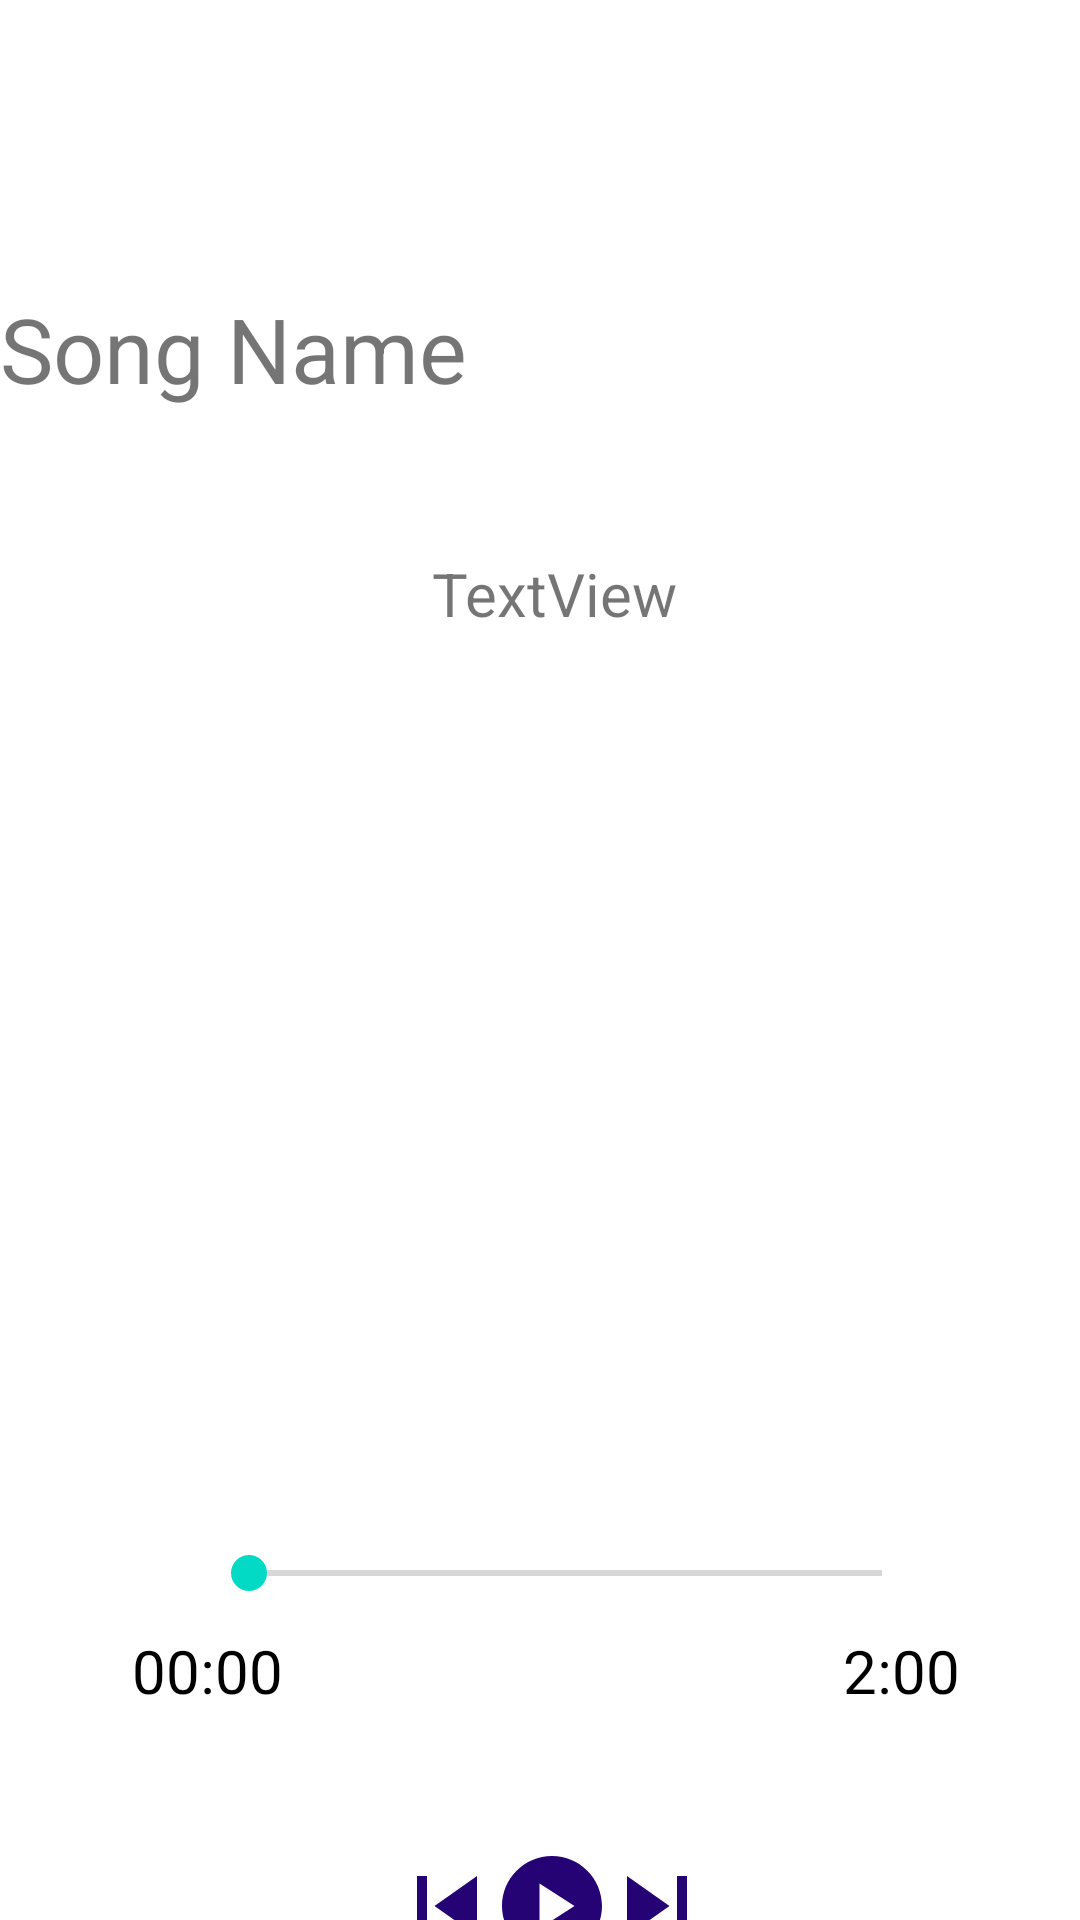

Write the Android layout XML for this screen, with the resource values it uses.
<!-- AndroidManifest.xml: application theme Theme.SMD_Project_Music_App -->
<!-- res/layout/activity_music.xml -->
<?xml version="1.0" encoding="utf-8"?>
<androidx.constraintlayout.widget.ConstraintLayout xmlns:android="http://schemas.android.com/apk/res/android"
    xmlns:app="http://schemas.android.com/apk/res-auto"
    xmlns:tools="http://schemas.android.com/tools"
    android:layout_width="match_parent"
    android:layout_height="match_parent">

    <TextView
        android:id="@+id/SongTitle"
        android:layout_width="match_parent"
        android:layout_height="wrap_content"
        android:layout_centerHorizontal="true"
        android:layout_marginTop="96dp"
        android:singleLine="true"
        android:text="Song Name"
        android:textSize="30sp"
        app:layout_constraintTop_toTopOf="parent"
        tools:layout_editor_absoluteX="0dp" />

    <TextView
        android:id="@+id/SingerName"
        android:layout_width="123dp"
        android:layout_height="25dp"
        android:layout_marginStart="144dp"
        android:layout_marginTop="48dp"
        android:layout_centerHorizontal="true"
        android:text="TextView"
        app:layout_constraintStart_toStartOf="parent"
        app:layout_constraintTop_toBottomOf="@+id/SongTitle"
        android:singleLine="true"
        android:textSize="20sp"
        />

    <ImageView
        android:id="@+id/MusicAvatar"
        android:layout_width="187dp"
        android:layout_height="191dp"
        android:layout_marginStart="112dp"
        android:layout_marginTop="20dp"
        app:layout_constraintStart_toStartOf="parent"
        app:layout_constraintTop_toBottomOf="@+id/SingerName"
        tools:srcCompat="@tools:sample/avatars" />

    <RelativeLayout
        android:layout_width="match_parent"
        android:layout_height="wrap_content"
        android:layout_alignParentBottom="true"
        android:layout_marginStart="4dp"
        android:layout_marginTop="28dp"
        android:padding="40dp"
        app:layout_constraintStart_toStartOf="parent"
        app:layout_constraintTop_toBottomOf="@+id/MusicAvatar">


        <SeekBar
            android:id="@+id/bar"
            android:layout_width="334dp"
            android:layout_height="wrap_content"
            android:layout_alignParentStart="true"
            android:layout_alignParentTop="true"
            android:layout_marginStart="23dp"
            android:layout_marginTop="27dp"
            android:layout_marginEnd="10dp"
            android:layout_marginBottom="10dp" />

        <TextView
            android:id="@+id/curr_time"
            android:layout_width="wrap_content"
            android:layout_height="wrap_content"
            android:layout_below="@+id/bar"
            android:layout_alignParentStart="true"
            android:text="00:00"
            android:textColor="@color/black"
            android:textSize="20sp" />

        <TextView
            android:id="@+id/total_time"
            android:layout_width="wrap_content"
            android:layout_height="wrap_content"
            android:layout_below="@+id/bar"
            android:layout_alignParentEnd="true"

            android:text="2:00"
            android:textColor="@color/black"
            android:textSize="20sp" />

        <RelativeLayout
            android:layout_width="241dp"
            android:layout_height="wrap_content"
            android:layout_below="@+id/total_time"
            android:layout_alignParentStart="true"
            android:layout_alignParentEnd="true"
            android:layout_marginStart="65dp"
            android:layout_marginTop="5dp"
            android:layout_marginEnd="61dp"
            android:padding="20dp">

            <ImageView
                android:id="@+id/prev"
                android:layout_width="40dp"
                android:layout_height="40dp"
                android:layout_alignParentStart="true"
                android:layout_alignParentTop="true"
                android:layout_marginTop="20dp"
                android:src="@drawable/ic_baseline_skip_previous_24" />

            <ImageView
                android:id="@+id/next"
                android:layout_width="40dp"
                android:layout_height="40dp"
                android:layout_alignParentTop="true"
                android:layout_alignParentEnd="true"
                android:layout_marginTop="20dp"
                android:src="@drawable/ic_baseline_skip_next_24" />

            <ImageView
                android:id="@+id/Play"
                android:layout_width="40dp"
                android:layout_height="40dp"
                android:layout_alignParentTop="true"
                android:layout_centerHorizontal="true"
                android:layout_marginTop="20dp"
                android:src="@drawable/ic_baseline_play_circle_24" />


        </RelativeLayout>


    </RelativeLayout>


</androidx.constraintlayout.widget.ConstraintLayout>
<!-- resources referenced by this layout -->
<resources>
  <color name="black">#FF000000</color>
  <!-- drawable ic_baseline_play_circle_24 (drawable) -->
  <vector android:height="24dp" android:tint="@color/purple"
      android:viewportHeight="24" android:viewportWidth="24"
      android:width="24dp" xmlns:android="http://schemas.android.com/apk/res/android">
      <path android:fillColor="@color/grey" android:pathData="M12,2C6.48,2 2,6.48 2,12s4.48,10 10,10s10,-4.48 10,-10S17.52,2 12,2zM9.5,16.5v-9l7,4.5L9.5,16.5z"/>
  </vector>
  <!-- drawable ic_baseline_skip_next_24 (drawable) -->
  <vector android:height="24dp" android:tint="@color/purple"
      android:viewportHeight="24" android:viewportWidth="24"
      android:width="24dp" xmlns:android="http://schemas.android.com/apk/res/android">
      <path android:fillColor="@android:color/white" android:pathData="M6,18l8.5,-6L6,6v12zM16,6v12h2V6h-2z"/>
  </vector>
  <!-- drawable ic_baseline_skip_previous_24 (drawable) -->
  <vector android:height="24dp" android:tint="@color/purple"
      android:viewportHeight="24" android:viewportWidth="24"
      android:width="24dp" xmlns:android="http://schemas.android.com/apk/res/android">
      <path android:fillColor="@android:color/white" android:pathData="M6,6h2v12L6,18zM9.5,12l8.5,6L18,6z"/>
  </vector>
  <style name="Theme.SMD_Project_Music_App" parent="Theme.MaterialComponents.DayNight.DarkActionBar">
          
          <item name="colorPrimary">@color/purple_500</item>
          <item name="colorPrimaryVariant">@color/purple_700</item>
          <item name="colorOnPrimary">@color/white</item>
          
          <item name="colorSecondary">@color/teal_200</item>
          <item name="colorSecondaryVariant">@color/teal_700</item>
          <item name="colorOnSecondary">@color/black</item>
          
          <item name="android:statusBarColor" tools:targetApi="l">?attr/colorPrimaryVariant</item>
          
      </style>
  <color name="purple">#260375</color>
  <color name="grey">#A6A5A5</color>
  <color name="purple_500">#FF6200EE</color>
  <color name="purple_700">#FF3700B3</color>
  <color name="white">#FFFFFFFF</color>
  <color name="teal_200">#FF03DAC5</color>
  <color name="teal_700">#FF018786</color>
</resources>
